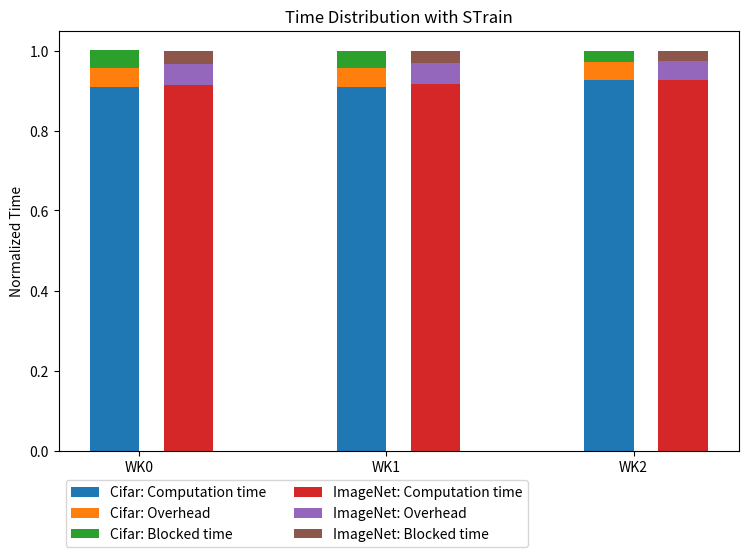

Write Python code to recreate this figure. (Note: this script raises an exception after producing the figure.)
'''
	plot the difference of the time distribution 
	including computation time, commit overhead and blocked time, 
	between Cifar10 small model (1 MB) and ImageNet VGG model (528 MB)
'''
import matplotlib.pyplot as plt
import numpy as np


def normalize(l1, l2, l3, time):
	a = np.array([l1, l2, l3])
	return a / time


# 20190430_03: Cifar + STrain
commit_overhead = [74.635, 70.738, 76.517]
blocked_time = [96.650, 97.919, 62.379]
computation_time = [2023.684, 2023.695, 2059.416]

commit_overhead = (2225.8325 - np.array(computation_time) - np.array(blocked_time))
Cifar10 = normalize(computation_time, commit_overhead, blocked_time, 2225.8325)

# 20190512_01: ImageNet + STrain
commit_overhead = [914.45, 877.615, 729.481]
blocked_time = [995.619, 946.722, 834.719]
computation_time = [27828.566, 27850.477, 28200.551]

commit_overhead = (30421.037 - np.array(computation_time) - np.array(blocked_time))
ImageNet = normalize(computation_time, commit_overhead, blocked_time, 30421.037)


plt.figure(num=4, figsize=(8, 6))
bar_width = 0.2

ax = plt.subplot(111)
ax.bar(range(3), Cifar10[0, :], label='Cifar: Computation time', width=bar_width)
ax.bar(range(3), Cifar10[1, :], label='Cifar: Overhead', width=bar_width, bottom=Cifar10[0, :])
ax.bar(range(3), Cifar10[2, :], label='Cifar: Blocked time', width=bar_width, bottom=Cifar10[0, :] + Cifar10[1, :])

ax.bar(np.array(range(3)) + 1.5 * bar_width, ImageNet[0, :], label='ImageNet: Computation time', width=bar_width)
ax.bar(np.array(range(3)) + 1.5 * bar_width, ImageNet[1, :], label='ImageNet: Overhead', width=bar_width, bottom=ImageNet[0, :])
ax.bar(np.array(range(3)) + 1.5 * bar_width, ImageNet[2, :], label='ImageNet: Blocked time', width=bar_width, bottom=ImageNet[0, :] + ImageNet[1, :])

box = ax.get_position()
ax.set_position([box.x0, box.y0, box.width , box.height* 0.8])
plt.legend(ncol=2, bbox_to_anchor=(0, -0.15), loc='center left')
plt.ylabel('Normalized Time')
plt.xticks(np.arange(3)+bar_width/2, ['WK0', 'WK1', 'WK2'])
# plt.xlabel('Time (s)')

plt.title('Time Distribution with STrain')
plt.subplots_adjust(top=0.9, bottom=0.2, left=0.1, right=0.95, hspace=0.5,
                    wspace=0.3)

import os
plt.savefig(os.path.basename(__file__).split(".py")[0] + ".pdf")


